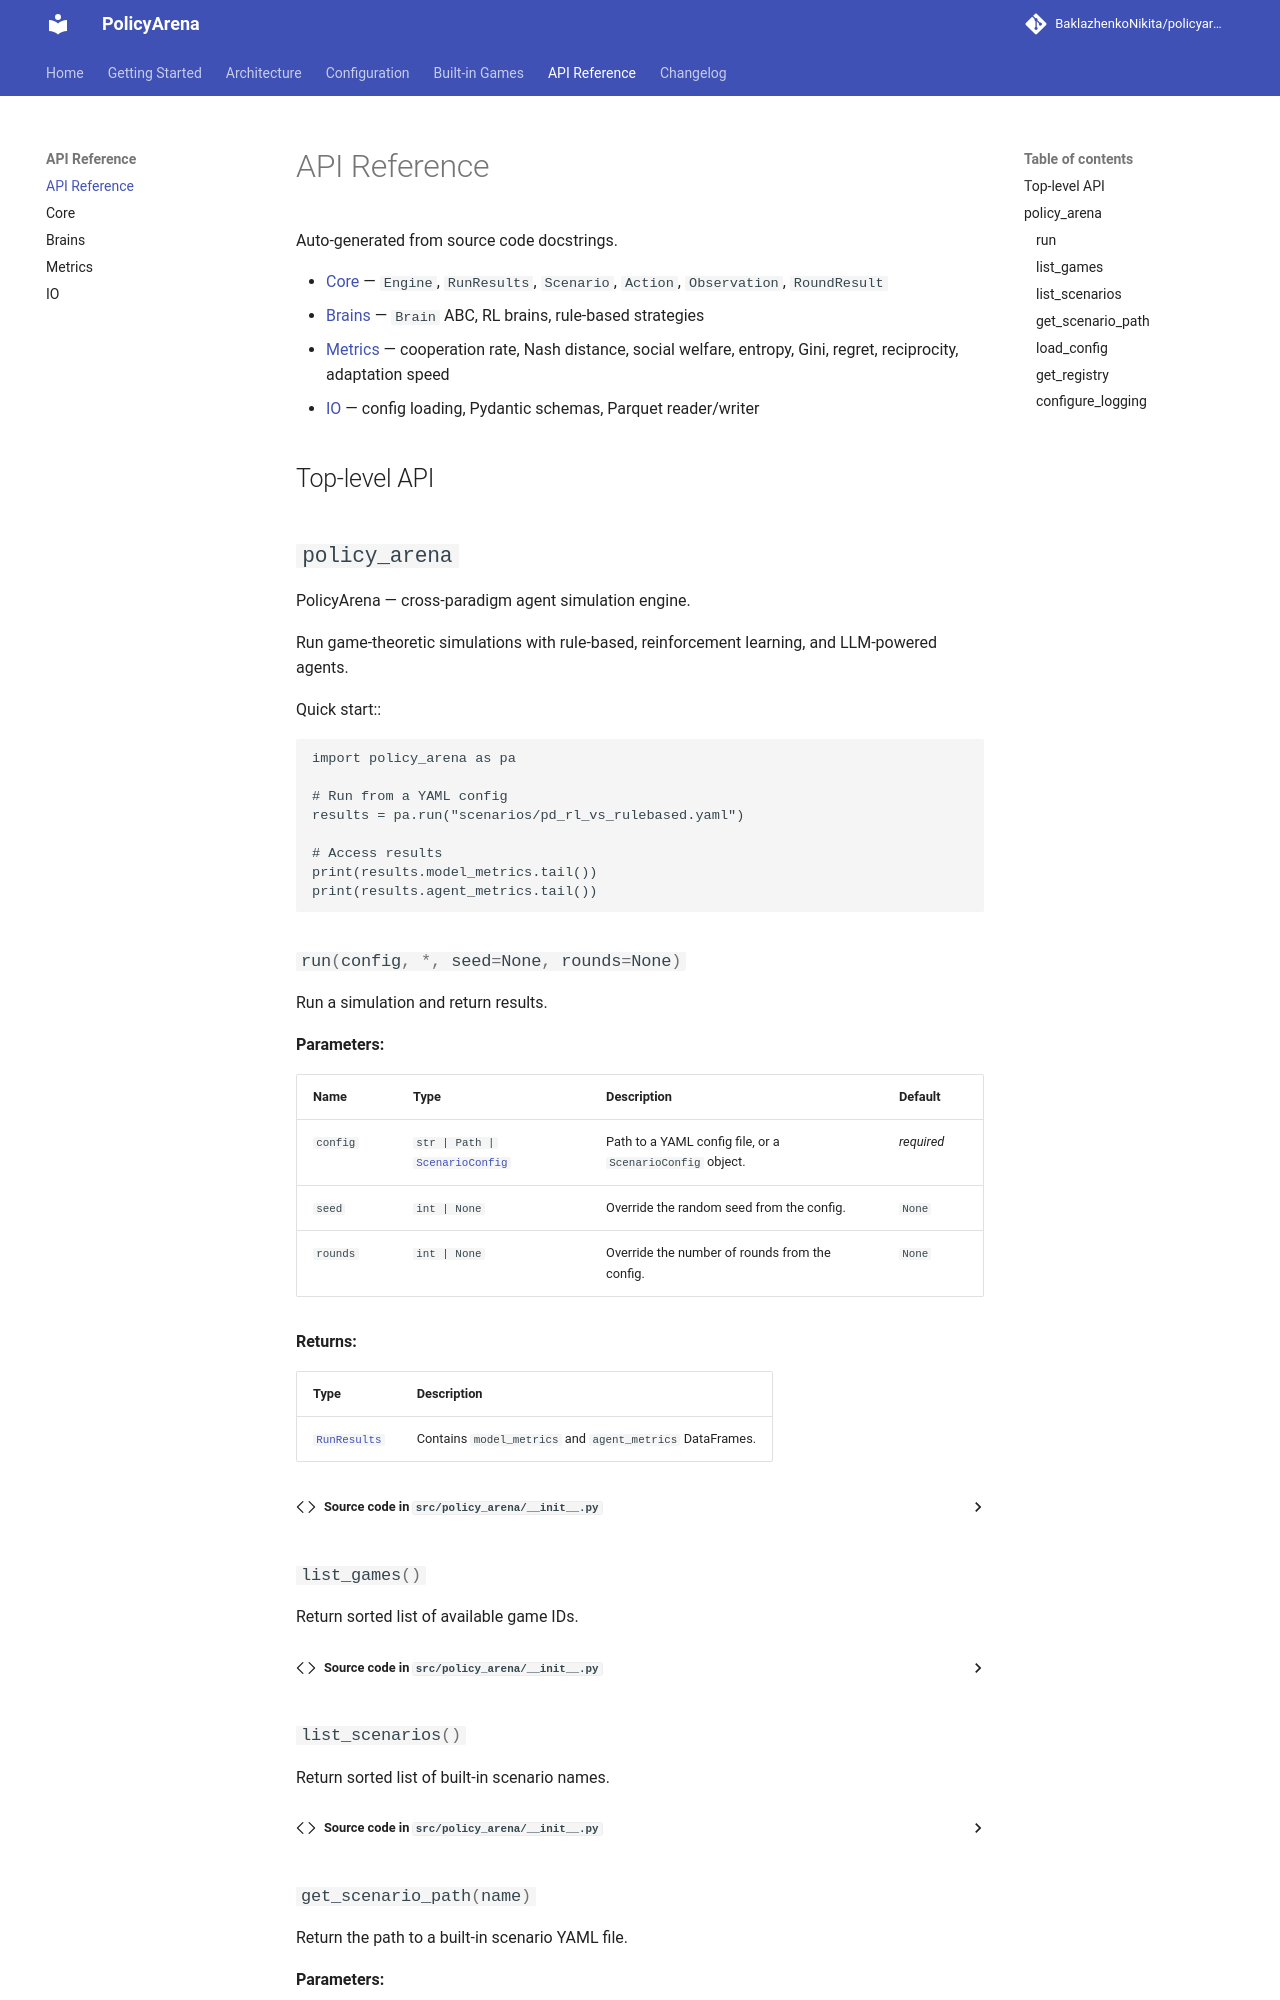

repository: BaklazhenkoNikita/policyarena · page: reference/index.html · generator: mkdocs

# API Reference

Auto-generated from source code docstrings.

- [Core](core.md) — `Engine`, `RunResults`, `Scenario`, `Action`, `Observation`, `RoundResult`
- [Brains](brains.md) — `Brain` ABC, RL brains, rule-based strategies
- [Metrics](metrics.md) — cooperation rate, Nash distance, social welfare, entropy, Gini, regret, reciprocity, adaptation speed
- [IO](io.md) — config loading, Pydantic schemas, Parquet reader/writer
